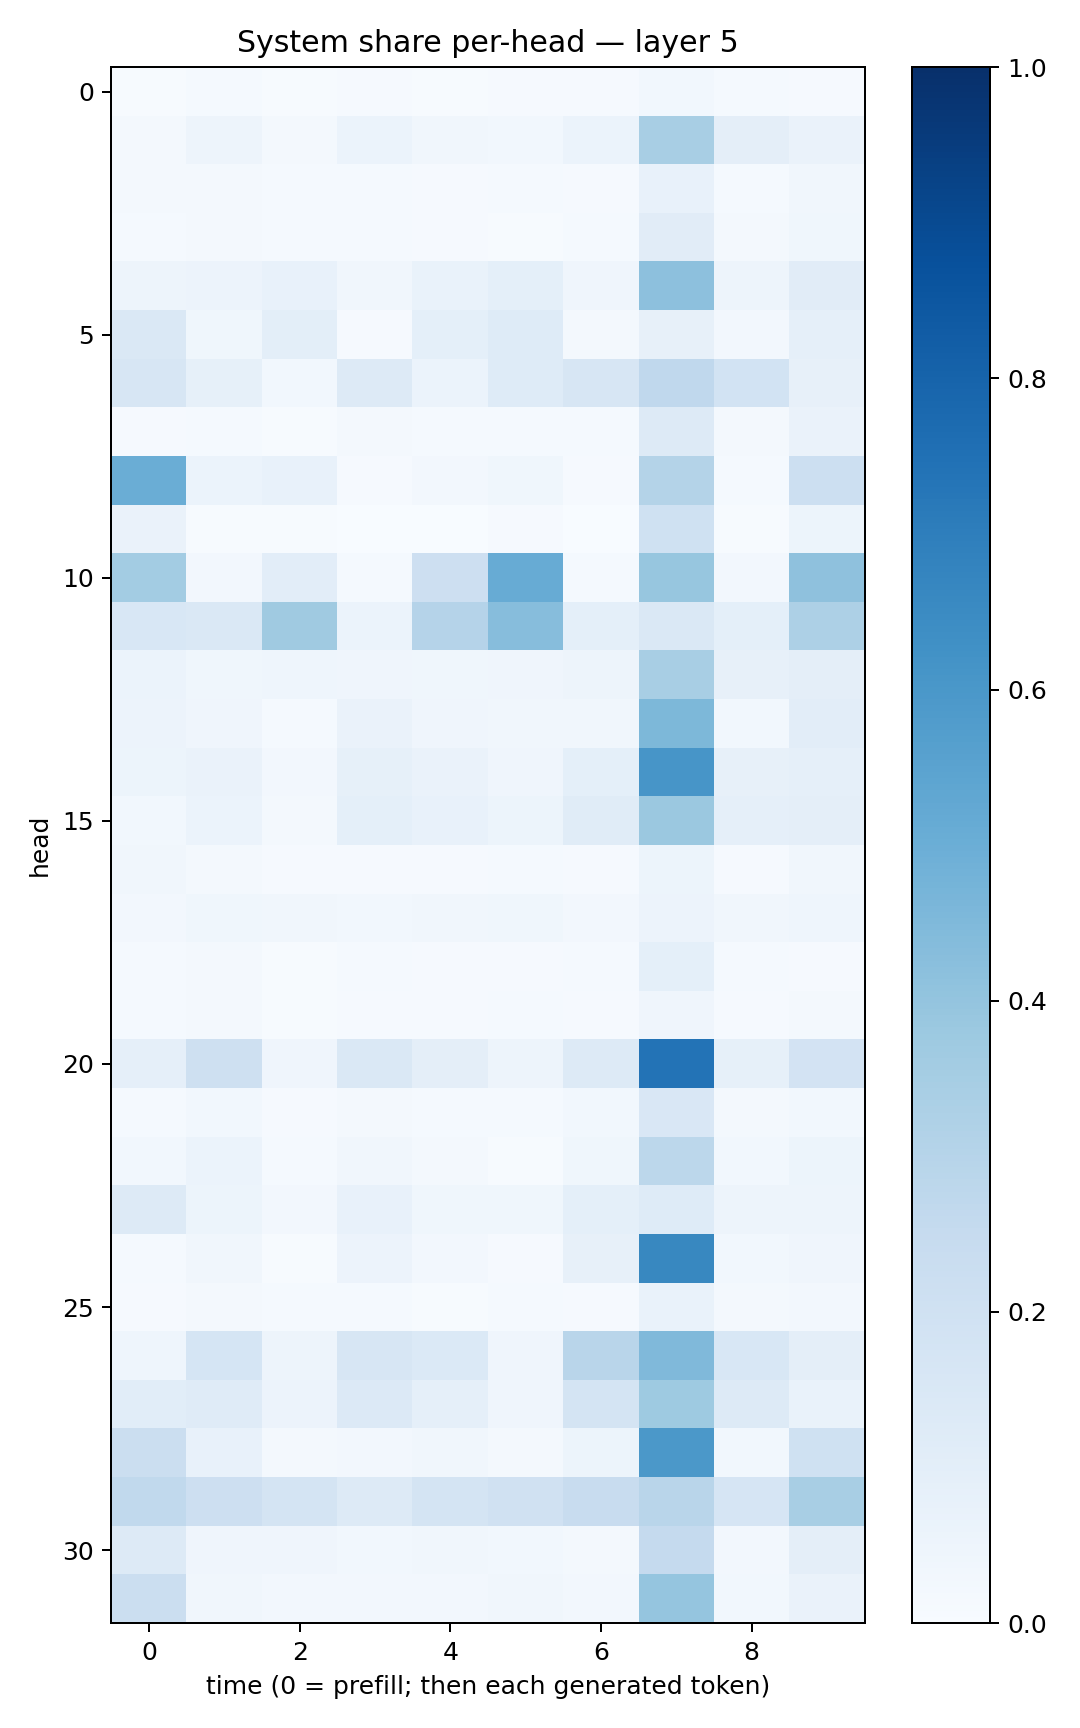

Source data for this figure (header and first rows):
0.006577537, 0.012543484, 0.0074153314, 0.007897045, 0.0063494314, 0.008770191, 0.011436134, 0.028963026, 0.013918701, 0.009615352
0.01642, 0.04967, 0.01669, 0.05894, 0.03246, 0.029, 0.05965, 0.3421, 0.09515, 0.06278
0.02232, 0.01609, 0.01293, 0.01522, 0.01033, 0.01323, 0.01021, 0.07132, 0.01528, 0.03388
0.01286, 0.01741, 0.01215, 0.01288, 0.008974, 0.005646, 0.01502, 0.1131, 0.01626, 0.03849
0.04772, 0.05733, 0.07602, 0.03211, 0.06869, 0.09216, 0.04287, 0.4161, 0.04946, 0.1101
0.1437, 0.03709, 0.1008, 0.01151, 0.09052, 0.1239, 0.01702, 0.08031, 0.02533, 0.087
0.1599, 0.08474, 0.03093, 0.126, 0.05912, 0.122, 0.1604, 0.2659, 0.1847, 0.08194
0.008935, 0.0139, 0.00756, 0.0207, 0.01173, 0.01242, 0.01283, 0.1267, 0.02155, 0.06351
0.502, 0.06151, 0.07665, 0.008684, 0.02547, 0.03547, 0.01071, 0.3085, 0.01339, 0.2164
0.06583, 0.005315, 0.007178, 0.00307, 0.002018, 0.01168, 0.002751, 0.2026, 0.004265, 0.05282
0.3564, 0.02551, 0.1045, 0.01323, 0.2138, 0.5108, 0.01472, 0.3933, 0.02682, 0.4133
0.1539, 0.1443, 0.37, 0.06005, 0.3018, 0.4324, 0.09065, 0.1449, 0.09237, 0.3271
0.06231, 0.03885, 0.04522, 0.04078, 0.03531, 0.03921, 0.04945, 0.3403, 0.08053, 0.09547
0.0583, 0.03917, 0.01394, 0.06315, 0.04236, 0.0331, 0.0317, 0.4549, 0.02806, 0.1049
0.05369, 0.06328, 0.02557, 0.08546, 0.06628, 0.04017, 0.09256, 0.6056, 0.07853, 0.08984
0.02779, 0.06228, 0.02137, 0.09289, 0.07402, 0.05389, 0.1136, 0.3796, 0.08721, 0.09624
0.03222, 0.02057, 0.009822, 0.009368, 0.009655, 0.01223, 0.008931, 0.05265, 0.0113, 0.03164
0.02589, 0.03803, 0.03261, 0.03107, 0.03404, 0.03555, 0.02554, 0.05815, 0.03363, 0.04488
0.01454, 0.01601, 0.007775, 0.01304, 0.01083, 0.008104, 0.01217, 0.09315, 0.01516, 0.01055
0.0153, 0.02059, 0.007725, 0.0114, 0.01096, 0.01229, 0.008944, 0.03984, 0.01062, 0.02076
0.0895, 0.2096, 0.03954, 0.1445, 0.0945, 0.05006, 0.1266, 0.7416, 0.08295, 0.1814
0.01524, 0.02934, 0.00871, 0.02079, 0.01347, 0.0143, 0.03074, 0.1523, 0.02044, 0.0293
0.02736, 0.0605, 0.01235, 0.0314, 0.02166, 0.007729, 0.03865, 0.281, 0.02983, 0.05462
0.1265, 0.05189, 0.02719, 0.07249, 0.0366, 0.03555, 0.09142, 0.1242, 0.04717, 0.05009
0.01237, 0.03164, 0.007105, 0.05738, 0.02625, 0.01047, 0.08036, 0.6637, 0.0286, 0.04166
0.01147, 0.02069, 0.01281, 0.01192, 0.00769, 0.01372, 0.01157, 0.06909, 0.01707, 0.0265
0.04365, 0.171, 0.05015, 0.1564, 0.1386, 0.04161, 0.2905, 0.4486, 0.1531, 0.09682
0.106, 0.1179, 0.05526, 0.1355, 0.08602, 0.04086, 0.1758, 0.3726, 0.1318, 0.0699
0.2256, 0.07222, 0.02261, 0.02412, 0.03232, 0.02029, 0.05341, 0.5953, 0.0296, 0.2023
0.265, 0.2131, 0.1755, 0.1273, 0.1737, 0.1986, 0.2416, 0.2891, 0.1662, 0.341
0.1258, 0.04097, 0.04132, 0.02874, 0.03276, 0.03103, 0.01858, 0.2509, 0.02448, 0.09616
0.2239, 0.03327, 0.02472, 0.02372, 0.02531, 0.03376, 0.02354, 0.3972, 0.02744, 0.06487
